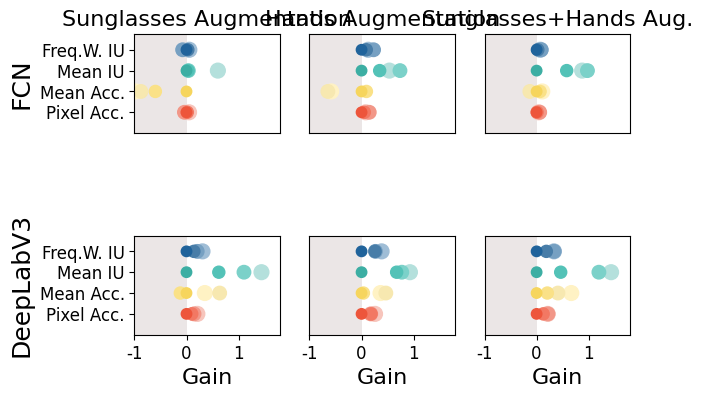

This chart was generated by the following Python code:
import math
import numpy as np
import matplotlib.pyplot as plt
from matplotlib.patches import Polygon
# from matplotlib.ticker import MaxNLocator
# Rafael Redondo (c) Eurecat 2020

colors = np.array([
	[[247, 197, 188],[242, 151, 136],[242, 120, 99],[237, 85, 59]],
	[[255, 242, 196], [247, 232, 176], [250, 225, 135], [246, 213, 93]],
	[[180, 224, 220],[123, 209, 201],[83, 194, 183],[60, 174, 163]],
	[[159, 189, 214],[118, 160, 194],[72, 125, 168],[32, 99, 155]]
	]) / 255.0

class_colors = np.array([
	[[184, 184, 184],[125, 125, 125],[71,   71, 71], [000, 000, 000]],
	[[196, 255, 196],[178, 255, 178],[126, 255, 126],[000, 255, 000]],
	[[252, 189, 189],[255, 133, 133],[255,  77, 77], [255, 000, 000]],
	[[207, 255, 255],[176, 255, 245],[144, 255, 255],[000, 255, 255]],
	[[212, 212, 255],[149, 149, 255],[94,   94, 255],[000, 000, 255]],
	[[255, 209, 255],[255, 156, 255],[255, 101, 255],[255, 000, 255]]
	]) / 255.0


def draw(row, axis, data, method, labels, colors, xlim, hsep, radius):

	augment = data.shape[0]

	labels = list(labels)
	num_elements = len(labels)	
	# labels.insert(0,'')

	titles = ['Sunglasses Augmentation', 'Hands Augmentation', 'Sunglasses+Hands Aug.']

	for c in range(len(axis[row])):

		axis[row,c].set_aspect(1)
		axis[row,c].set_xlim(-1, xlim)
		# axis[row,c].set_ylim(-0.4, num_elements*0.5-0.1)
		axis[row, c].set_ylim(-0.4, num_elements * hsep - 0.1)

		axis[row, c].set_yticklabels(labels)
		axis[row, c].set_yticks(np.arange(num_elements) * hsep)
		# axis[row, c].yaxis.set_major_locator(MaxNLocator(integer=True))
		if c == 0:
			axis[row, c].set_ylabel(method, fontsize=fontsizeLarge)
		else:
			axis[row, c].get_yaxis().set_visible(False)
		if row == 0:
			axis[row, c].set_title(titles[c], fontsize=fontsizeMedium)

		if row == axis.shape[0] - 1:
			axis[row, c].set_xlabel('Gain', fontsize=fontsizeMedium)
		else:
			axis[row, c].get_xaxis().set_visible(False)

		axis[row, c].add_patch(Polygon([[-1, -1], [0, -1], [0, 10], [-1, 10]], closed=True, fill=True, facecolor=[0.92,0.9,0.9]))

		for m in range(num_elements):
			for s in reversed(range(augment)):

				sigma = s / float(augment-1)
				r = math.sqrt(1 + sigma) * radius
				t = m + c * num_elements
				circle = plt.Circle((data[s,t] - data[0,t], m * hsep), r, color=colors[m,augment-s-1], edgecolor=None)
				axis[row,c].add_artist(circle)

# ----------------------------------------------------------------------------------------------


fcn = np.array([
[94.86221,	89.94708,	78.54365,	90.62491,		94.86221,	89.94708,	78.54365,	90.62491,		94.86221,	89.94708,	78.54365,	90.62491],
[94.87768,	89.34935,	78.5738,	90.65072,		94.91543,	90.04007,	78.89132,	90.71592,		94.87198,	90.01351,	79.12107,	90.64796],
[94.82212,	89.07311,	78.57936,	90.55048,		95.01015,	89.30039,	79.2808,	90.85555,		94.92132,	89.81723,	79.51949,	90.71459],
[94.91106,	88.96342,	79.1459,	90.67938,		94.94046,	89.36422,	79.07776,	90.75119,		94.9023,	90.05563,	79.41762,	90.69509]
])

fcn_classes = np.array([
[94.75722,	86.38252,	71.85863,	61.34205,	72.44731,	84.47418,		94.75722,	86.38252,	71.85863,	61.34205,	72.44731,	84.47418,	94.75722,	86.38252,	71.85863,	61.34205,	72.44731,	84.47418],
[94.74529,	86.52661,	71.92953,	60.08587,	73.81507,	84.34044,		94.78213,	86.77009,	71.78261,	61.24385,	74.51008,	84.25919,	94.74461,	86.72296,	71.41357,	63.01671,	74.86192,	83.96667],
[94.70561,	86.4855,	71.23186,	60.26997,	74.76319,	84.02004,		94.91729,	86.89263,	72.04419,	62.55301,	75.33231,	83.94535,	94.789,		86.70316,	71.52878,	63.19029,	75.79578,	85.10994],
[94.74795,	86.68139,	71.68878,	62.33461,	74.78171,	84.64096,		94.79637,	86.70211,	71.9773,	61.76077,	73.98104,	85.249,		94.72738,	86.72993,	71.767,		62.76649,	75.47534,	85.03957]

])

deeplab = np.array([
[94.6848,	89.71417,	77.94909,	90.37054,		94.6848,	89.71417,	77.94909,	90.37054,		94.6848,	89.71417,	77.94909,	90.37054],
[94.78537,	89.59541,	78.56921,	90.51187,		94.86725,	89.7494,	78.62243,	90.63049,		94.81017,	89.91979,	78.41131,	90.55676],
[94.82899,	90.35099,	79.05202,	90.57593,		94.86047,	90.18027,	78.72145,	90.63608,		94.90303,	90.12334,	79.14438,	90.70572],
[94.89329,	90.06537,	79.38813,	90.67735,		94.9435,	90.07861,	78.87746,	90.75484,		94.89794,	90.37945,	79.37854,	90.70328]
])

deeplab_classes = np.array([
[94.51156,	86.31067,	71.33108,	60.57315,	71.34837,	83.61973,		94.51156,	86.31067,	71.33108,	60.57315,	71.34837,	83.61973,		94.51156,	86.31067,	71.33108,	60.57315,	71.34837,	83.61973],
[94.63511,	86.41761,	71.65853,	61.14348,	74.20494,	83.35558,		94.77132,	86.44033,	71.84831,	62.07319,	72.95129,	83.65015,		94.66345,	86.50839,	71.66187,	59.54201,	74.23029,	83.86187],
[94.66677,	86.3675,	71.90078,	61.5994,	75.30071,	84.47695,		94.73285,	86.59962,	71.78432,	62.6076,	72.75062,	83.8537,		94.75528,	86.66354,	71.85329,	61.44883,	74.97043,	85.17492],
[94.75281,	86.6263,	71.72533,	63.26911,	75.43251,	84.52274,		94.81422,	86.6394,	72.28983,	61.98376,	73.2231,	84.31447,		94.72211,	86.83926,	71.83235,	63.31498,	75.25782,	84.30474]
])


fontsizeSmall = 12
fontsizeMedium = 16
fontsizeLarge = 18

font = {'family':'normal', 'weight':'normal', 'size': fontsizeSmall}
plt.rc('font', **font)

metrics_fig, metrics_axis = plt.subplots(2, 3, sharey=True, sharex=True)
draw(0, metrics_axis, fcn, 		'FCN', 			('Pixel Acc.', 'Mean Acc.', 'Mean IU', 'Freq.W. IU'), colors, 1.8, 0.4, 0.1)
draw(1, metrics_axis, deeplab,	'DeepLabV3', 	('Pixel Acc.', 'Mean Acc.', 'Mean IU', 'Freq.W. IU'), colors, 1.8, 0.4, 0.1)

# class_fig, class_axis = plt.subplots(2, 3, sharey=True)
# draw(0, class_axis, fcn_classes, 	'FCN',		('Bkgnd', 'Skin', 'Hair', 'Beard', 'Snglss', 'Wear'), class_colors, 4.5, 0.5, 0.15)
# draw(1, class_axis, deeplab_classes,'DeepLabV3',('Bkgnd', 'Skin', 'Hair', 'Beard', 'Snglss', 'Wear'), class_colors, 4.5, 0.5, 0.15)

plt.show()